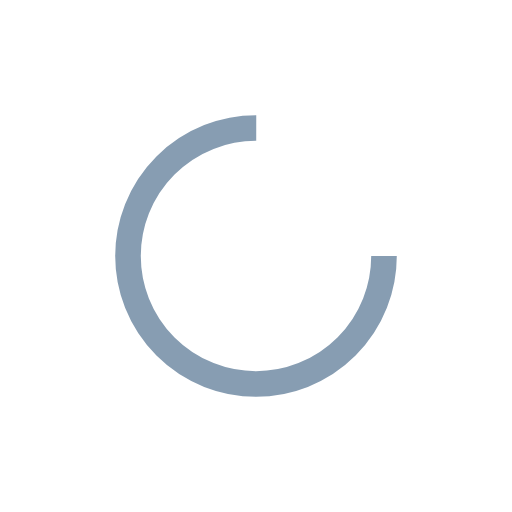
t = 0.00 s
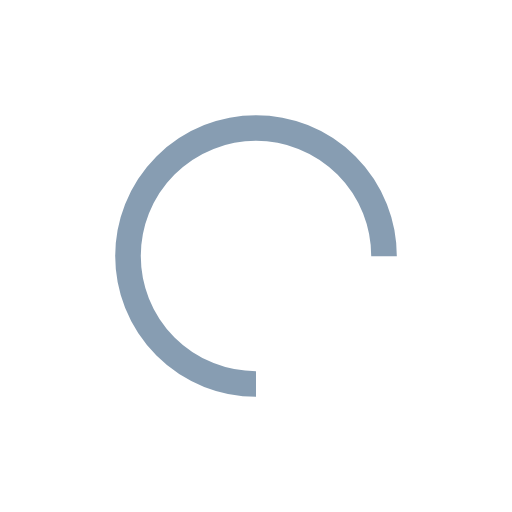
t = 0.25 s
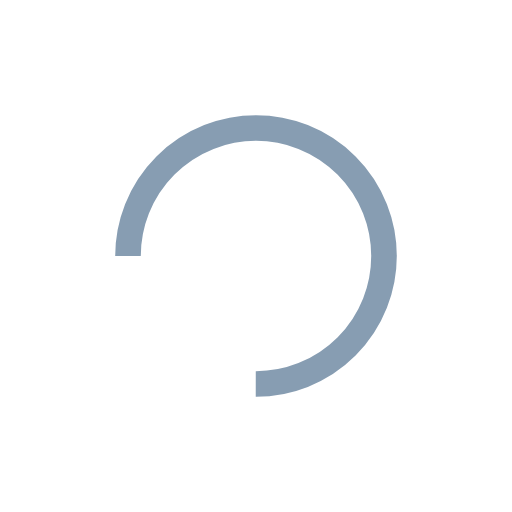
t = 0.50 s
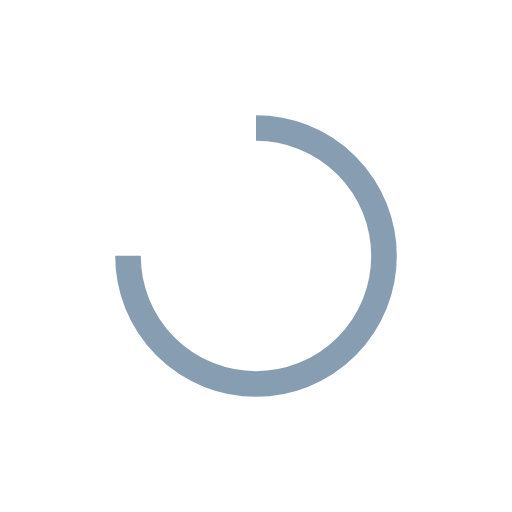
t = 0.75 s

The animated SVG that drew these frames (rendered in a browser with its animation timeline set to each time). Animation: 1 SMIL element (animateTransform=1); one cycle of 1.00 s, repeats indefinitely.

<?xml version="1.0" encoding="utf-8"?>
<svg xmlns="http://www.w3.org/2000/svg" xmlns:xlink="http://www.w3.org/1999/xlink" style="margin: auto; background: rgb(255, 255, 255,0); display: block; shape-rendering: auto;" width="200px" height="200px" viewBox="0 0 100 100" preserveAspectRatio="xMidYMid">
<circle cx="50" cy="50" fill="none" stroke="#879db2" stroke-width="5" r="25" stroke-dasharray="117.80972450961724 41.269908169872416">
  <animateTransform attributeName="transform" type="rotate" repeatCount="indefinite" dur="1s" values="0 50 50;360 50 50" keyTimes="0;1"></animateTransform>
</circle>
<!-- [ldio] generated by https://loading.io/ --></svg>
